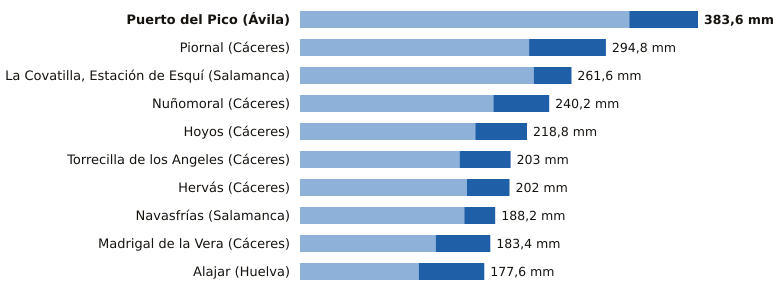

The data file committed next to this chart (first rows):
estacion, provincia, indicativo, mm_6_dias_anteriores, mm_hoy, mm_7_dias, horas_de_hoy
Puerto del Pico, Ávila, 3319D, 317.4, 66.2, 383.6, 16
Piornal, Cáceres, 3516X, 220.8, 74.0, 294.8, 17
La Covatilla, Estación de Esquí, Salamanca, 2491C, 225.2, 36.4, 261.6, 17
Nuñomoral, Cáceres, 3494U, 186.4, 53.8, 240.2, 17
Hoyos, Cáceres, 3536X, 169.0, 49.8, 218.8, 17
Torrecilla de los Angeles, Cáceres, 3531X, 153.8, 49.2, 203.0, 17
Hervás, Cáceres, 3504X, 161.0, 41.0, 202.0, 17
Navasfrías, Salamanca, 2930Y, 158.4, 29.8, 188.2, 15
Madrigal de la Vera, Cáceres, 3423I, 130.8, 52.6, 183.4, 17
Alajar, Huelva, 4560Y, 114.4, 63.2, 177.6, 17
